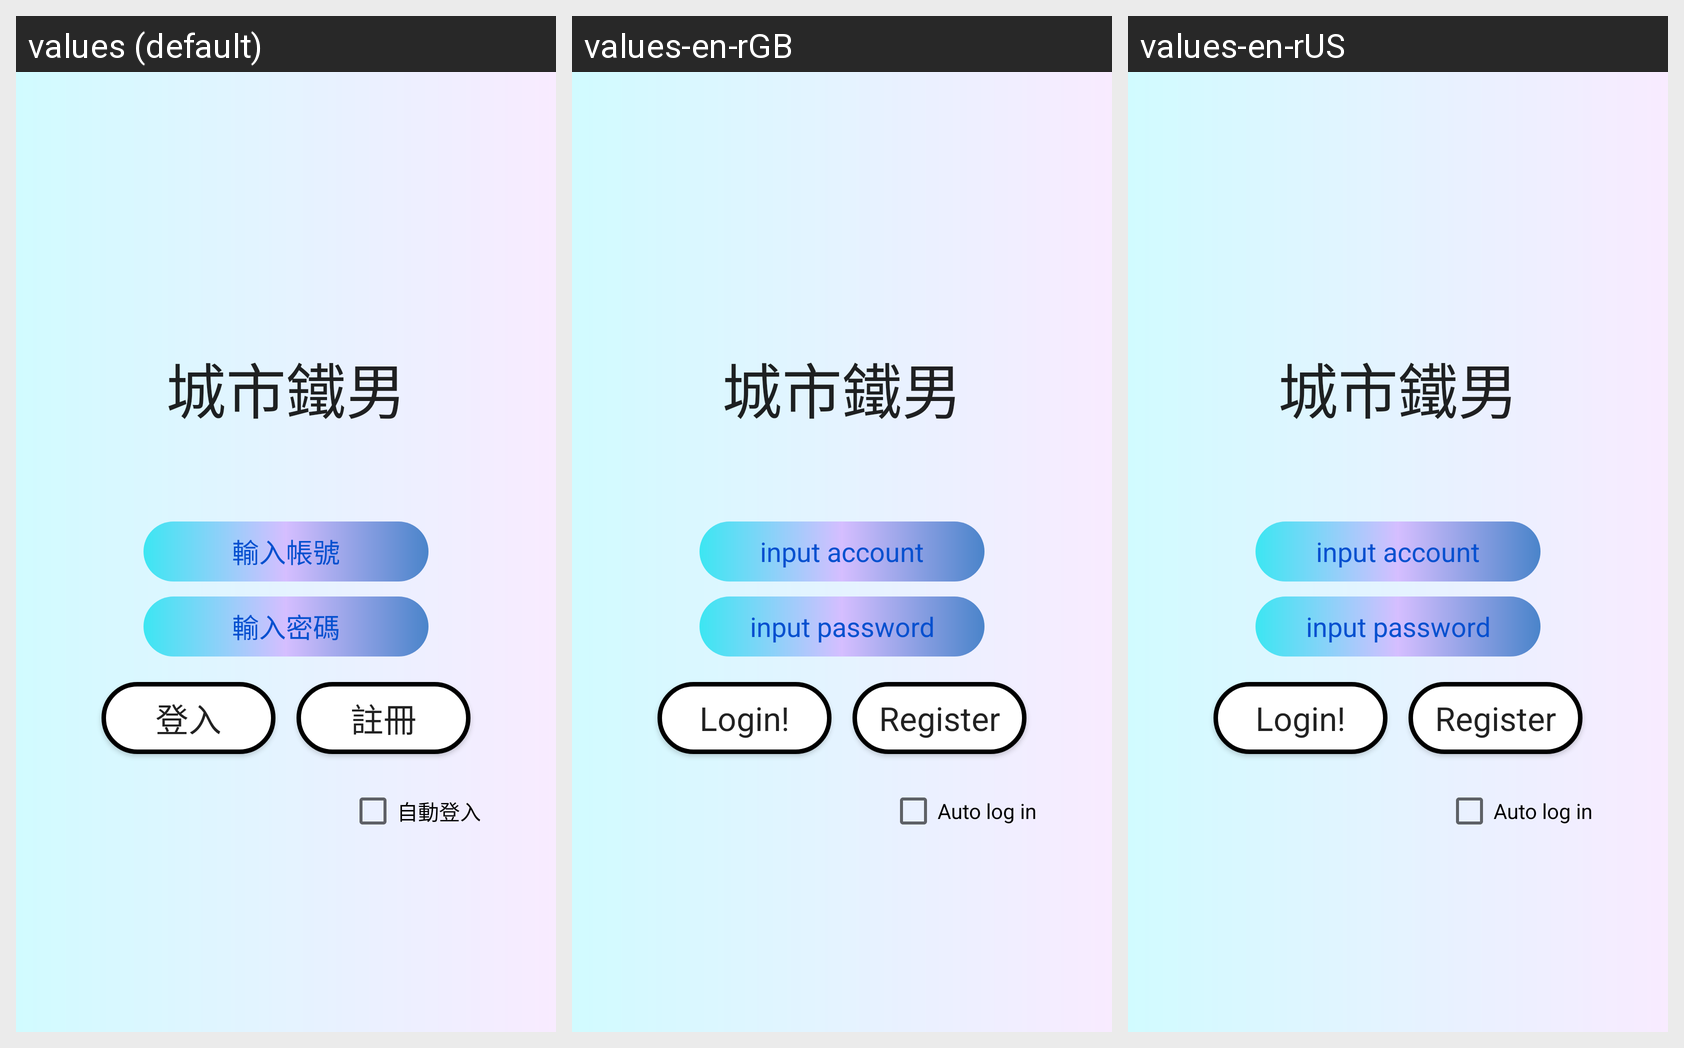

The same Android screen rendered under several of its app's locales, left to right. List the strings drawn on it with the default value and each locale's translation.
Android screen res/layout/activity_main.xml rendered under 3 locales, left to right: values (default), values-en-rGB, values-en-rUS. Device: Nexus 5 (rendered at 1080×1920; each locale shown at half size, 540×960, under a caption strip naming it); theme AppTheme.
Strings drawn on this screen, with the default value and each locale's value (text and hints the layout hard-codes, and strings that could not be matched under every locale, appear in the picture but are not listed):

ironman_txt
  values: 城市鐵男
  values-en-rGB: 城市鐵男
  values-en-rUS: 城市鐵男

input_account
  values: 輸入帳號
  values-en-rGB: input account
  values-en-rUS: input account

input_password
  values: 輸入密碼
  values-en-rGB: input password
  values-en-rUS: input password

login
  values: 登入
  values-en-rGB: Login!
  values-en-rUS: Login!

register
  values: 註冊
  values-en-rGB: Register
  values-en-rUS: Register

auto_login
  values: 自動登入
  values-en-rGB: Auto log in
  values-en-rUS: Auto log in
